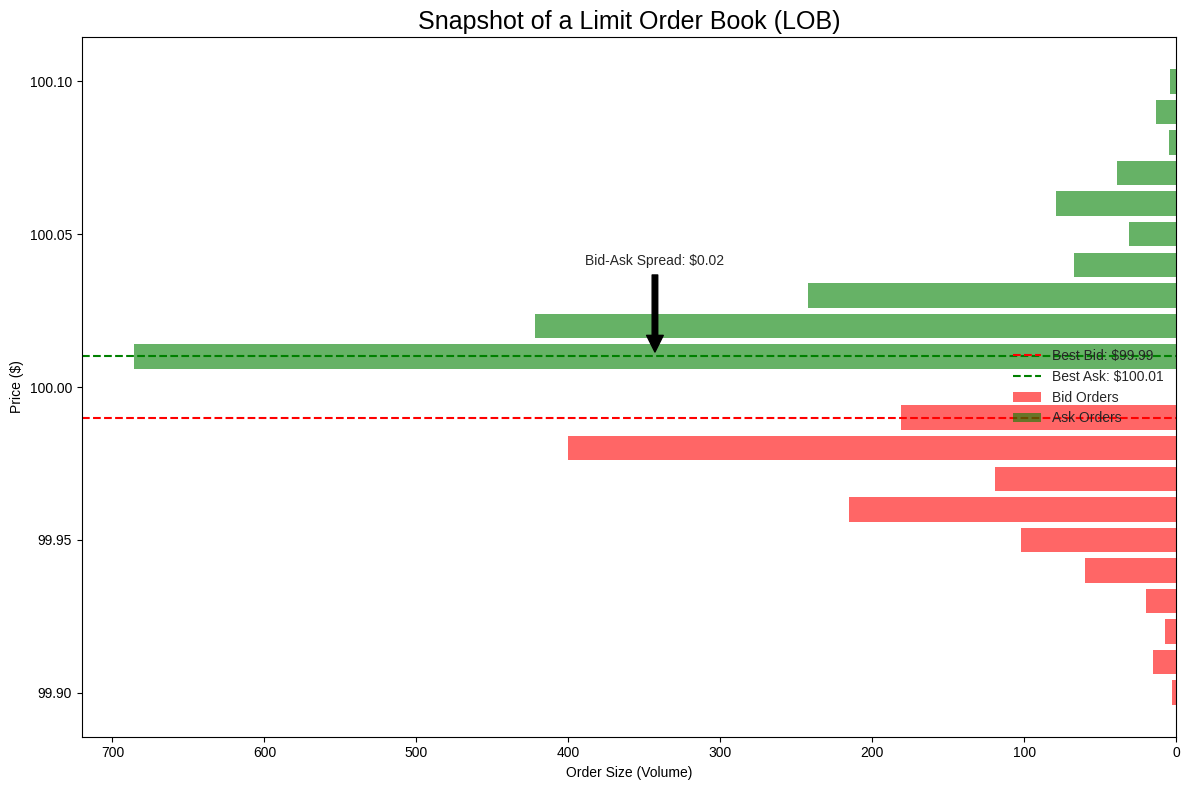

Source code (Python): (Note: this script raises an exception after producing the figure.)
import numpy as np
import matplotlib.pyplot as plt
import pandas as pd

def generate_lob_plot():
    """
    Generates and saves a visualization of a limit order book.
    """
    # --- Generate Synthetic LOB Data ---
    mid_price = 100.00
    best_bid = 99.99
    best_ask = 100.01

    # Bids (price descending)
    bid_prices = np.arange(best_bid, best_bid - 0.10, -0.01)
    bid_sizes = np.random.randint(100, 1000, len(bid_prices)) * np.exp(-np.arange(len(bid_prices)) * 0.5)
    bid_sizes = bid_sizes.astype(int)

    # Asks (price ascending)
    ask_prices = np.arange(best_ask, best_ask + 0.10, 0.01)
    ask_sizes = np.random.randint(100, 1000, len(ask_prices)) * np.exp(-np.arange(len(ask_prices)) * 0.5)
    ask_sizes = ask_sizes.astype(int)

    bid_df = pd.DataFrame({'price': bid_prices, 'volume': bid_sizes})
    ask_df = pd.DataFrame({'price': ask_prices, 'volume': ask_sizes})

    # --- Plotting ---
    fig, ax = plt.subplots(figsize=(12, 8))
    plt.style.use('seaborn-v0_8-whitegrid')

    # Plot Bids
    ax.barh(bid_df['price'], bid_df['volume'], color='red', alpha=0.6, height=0.008, label='Bid Orders')

    # Plot Asks
    ax.barh(ask_df['price'], ask_df['volume'], color='green', alpha=0.6, height=0.008, label='Ask Orders')

    # Annotations and Labels
    ax.axhline(best_bid, color='r', linestyle='--', lw=1.5, label=f'Best Bid: ${best_bid:.2f}')
    ax.axhline(best_ask, color='g', linestyle='--', lw=1.5, label=f'Best Ask: ${best_ask:.2f}')

    spread = best_ask - best_bid
    ax.annotate(f'Bid-Ask Spread: ${spread:.2f}',
                xy=(max(ask_df['volume'])*0.5, best_ask),
                xytext=(max(ask_df['volume'])*0.5, best_ask + 0.03),
                arrowprops=dict(facecolor='black', shrink=0.05),
                ha='center')

    ax.set_xlabel('Order Size (Volume)')
    ax.set_ylabel('Price ($)')
    ax.set_title('Snapshot of a Limit Order Book (LOB)', fontsize=18)
    ax.legend(loc='center right')
    ax.invert_xaxis() # Common convention for LOB plots
    ax.yaxis.set_major_formatter(plt.FormatStrFormatter('%.2f'))

    plt.tight_layout()

    # --- Save Figure ---
    import os
    save_dir = 'images/finance'
    if not os.path.exists(save_dir):
        os.makedirs(save_dir)

    save_path = os.path.join(save_dir, 'images/png/limit_order_book.png')
    plt.savefig(save_path, dpi=150, bbox_inches='tight')
    print(f"Plot saved to {save_path}")

if __name__ == '__main__':
    generate_lob_plot()